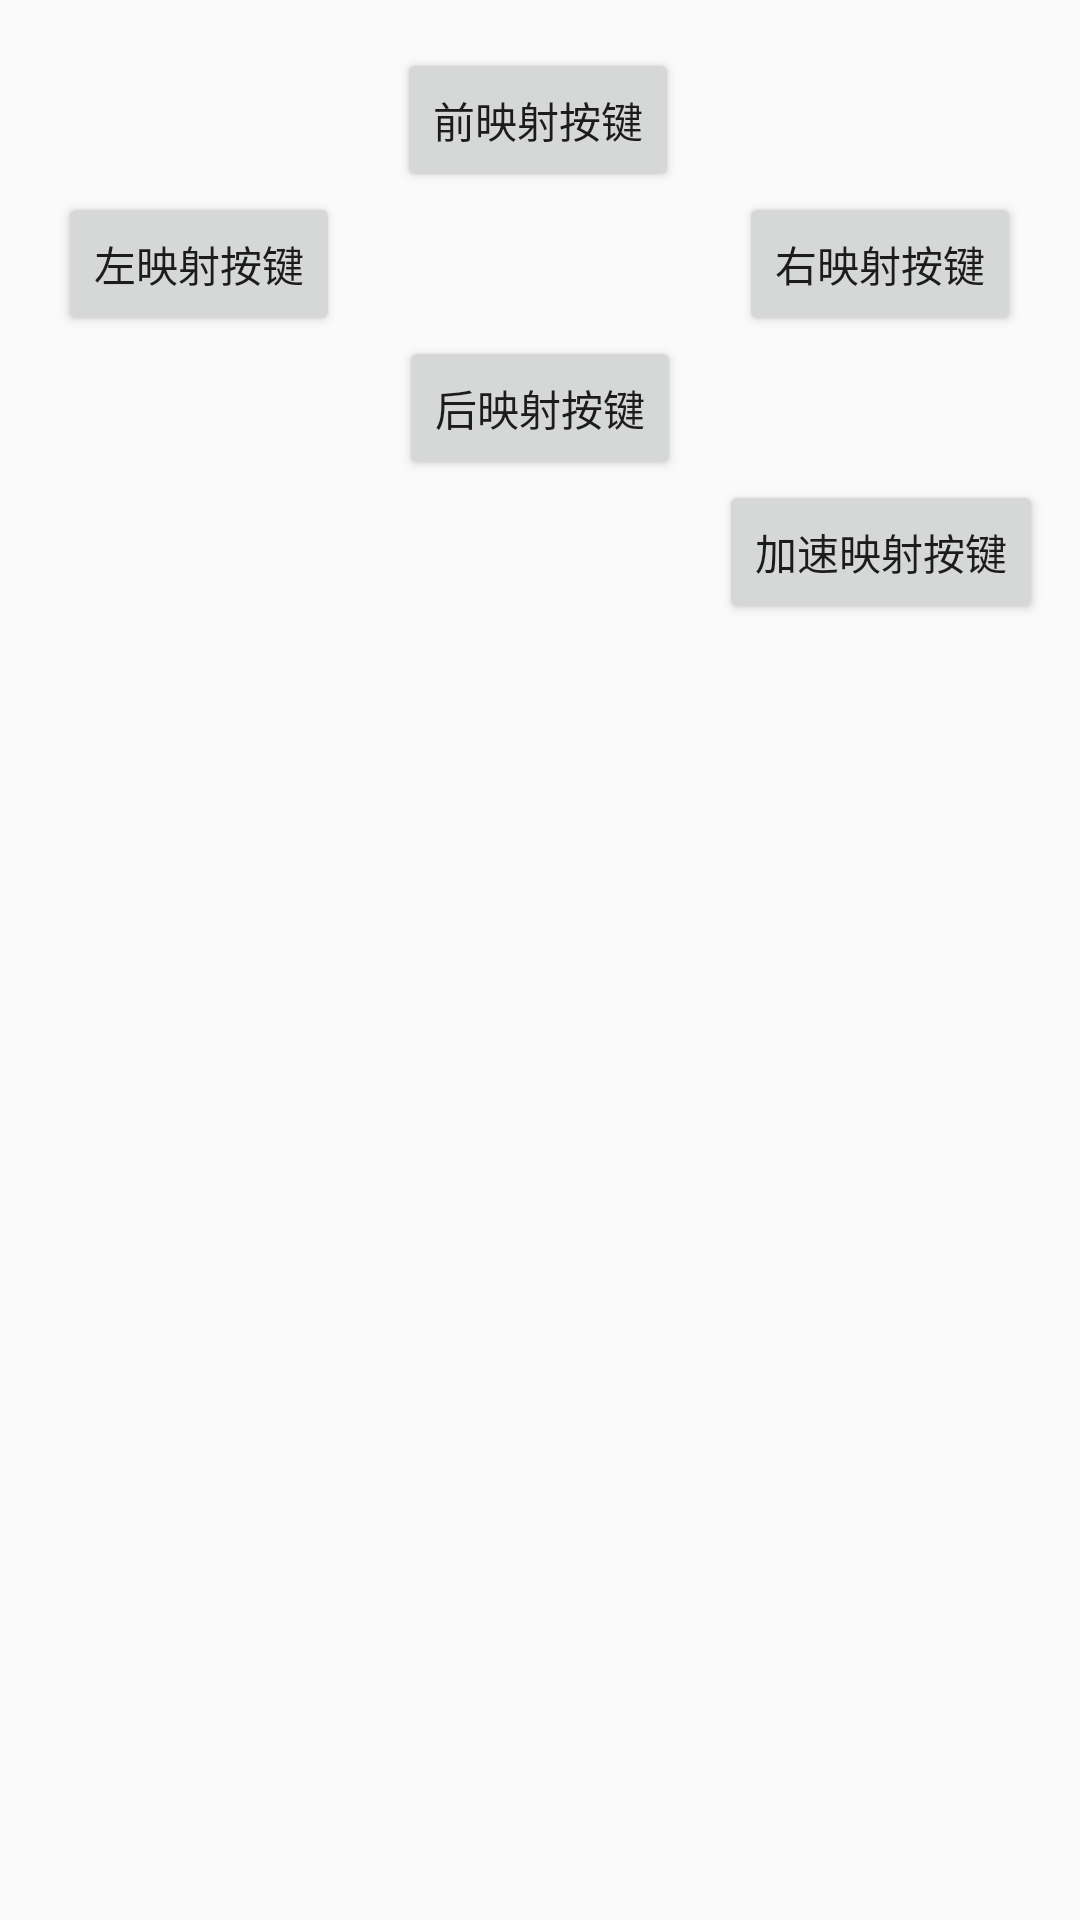

The Android layout XML behind this screen, and the referenced resources:
<!-- AndroidManifest.xml: application theme AppTheme -->
<!-- res/layout/map_slide_layout.xml -->
<?xml version="1.0" encoding="utf-8"?>

<android.support.constraint.ConstraintLayout xmlns:android="http://schemas.android.com/apk/res/android"
    xmlns:app="http://schemas.android.com/apk/res-auto"
    xmlns:tools="http://schemas.android.com/tools"
    android:id="@+id/linearLayout"
    android:layout_width="match_parent"
    android:layout_height="match_parent">

    <Button
        android:id="@+id/bt_sup"
        android:layout_width="wrap_content"
        android:layout_height="wrap_content"
        android:text="加速映射按键"
        app:layout_constraintEnd_toEndOf="parent"
        app:layout_constraintStart_toEndOf="@+id/bt_back"
        app:layout_constraintTop_toBottomOf="@+id/bt_back" />

    <Button
        android:id="@+id/bt_back"
        android:layout_width="wrap_content"
        android:layout_height="wrap_content"
        android:text="后映射按键"
        app:layout_constraintEnd_toEndOf="parent"
        app:layout_constraintStart_toStartOf="parent"
        app:layout_constraintTop_toBottomOf="@+id/bt_right" />

    <Button
        android:id="@+id/bt_right"
        android:layout_width="wrap_content"
        android:layout_height="wrap_content"
        android:text="右映射按键"
        app:layout_constraintEnd_toEndOf="parent"
        app:layout_constraintStart_toEndOf="@+id/bt_top"
        app:layout_constraintTop_toBottomOf="@+id/bt_top" />

    <Button
        android:id="@+id/bt_left"
        android:layout_width="wrap_content"
        android:layout_height="wrap_content"
        android:text="左映射按键"
        app:layout_constraintEnd_toStartOf="@+id/bt_top"
        app:layout_constraintStart_toStartOf="parent"
        app:layout_constraintTop_toBottomOf="@+id/bt_top" />

    <LinearLayout
        android:id="@+id/linearLayout1"
        android:layout_width="match_parent"
        android:layout_height="20dp"
        android:orientation="vertical"
        app:layout_constraintTop_toBottomOf="@+id/bt_sup"
        tools:layout_editor_absoluteX="0dp"></LinearLayout>

    <Button
        android:id="@+id/bt_top"
        android:layout_width="wrap_content"
        android:layout_height="wrap_content"
        android:layout_marginTop="16dp"
        android:text="前映射按键"
        app:layout_constraintEnd_toEndOf="parent"
        app:layout_constraintHorizontal_bias="0.498"
        app:layout_constraintStart_toStartOf="parent"
        app:layout_constraintTop_toTopOf="parent" />


</android.support.constraint.ConstraintLayout>
<!-- resources referenced by this layout -->
<resources>
  <style name="AppTheme" parent="Theme.AppCompat.Light.DarkActionBar">
          
          <item name="colorPrimary">@color/colorPrimary</item>
          <item name="colorPrimaryDark">@color/colorPrimaryDark</item>
          <item name="colorAccent">@color/colorAccent</item>
      </style>
  <!-- not gathered from this repository: default colours our renderer supplied (Android Studio template values) -->
  <color name="colorPrimary">#FF6200EE</color>
  <color name="colorPrimaryDark">#FF3700B3</color>
  <color name="colorAccent">#FF03DAC5</color>
</resources>
